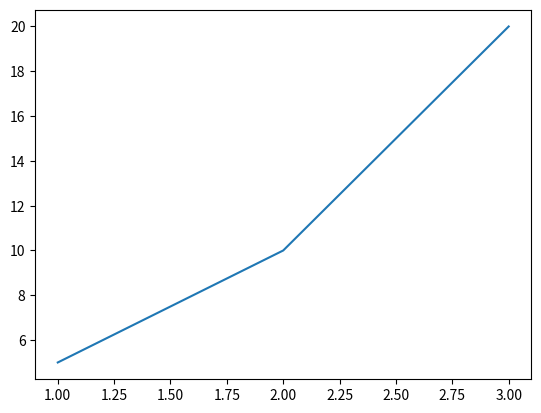
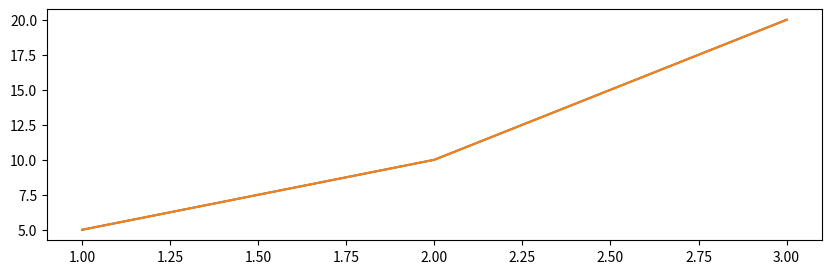
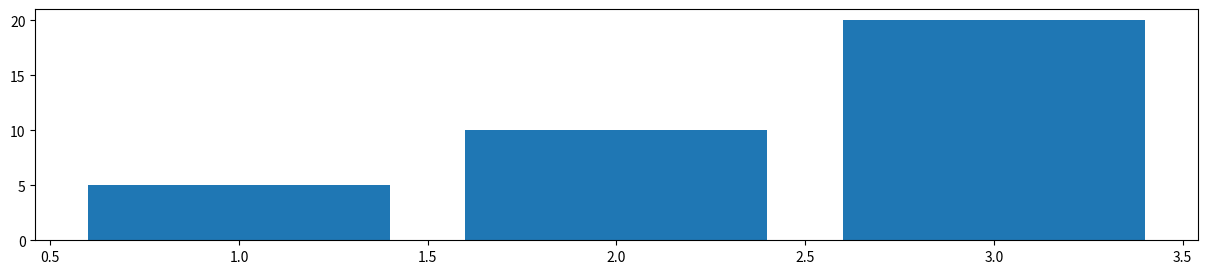
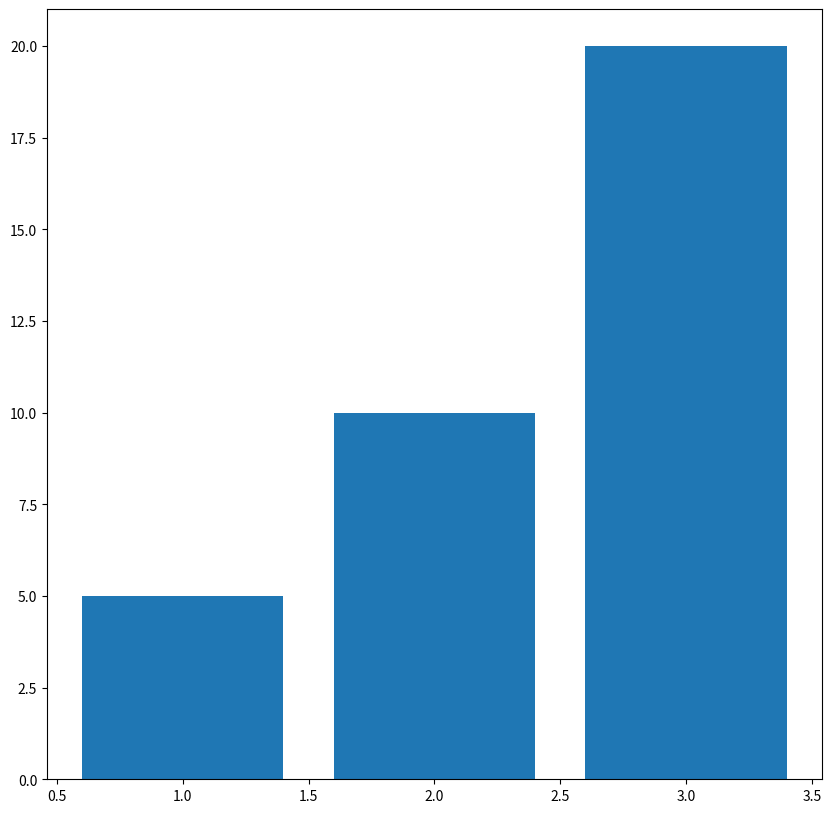
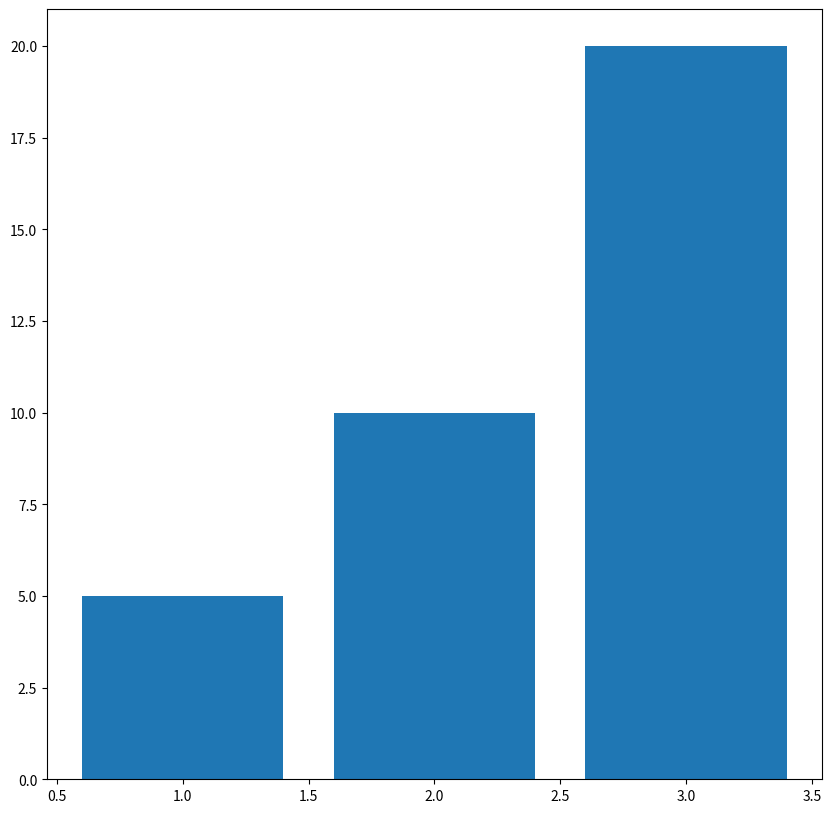
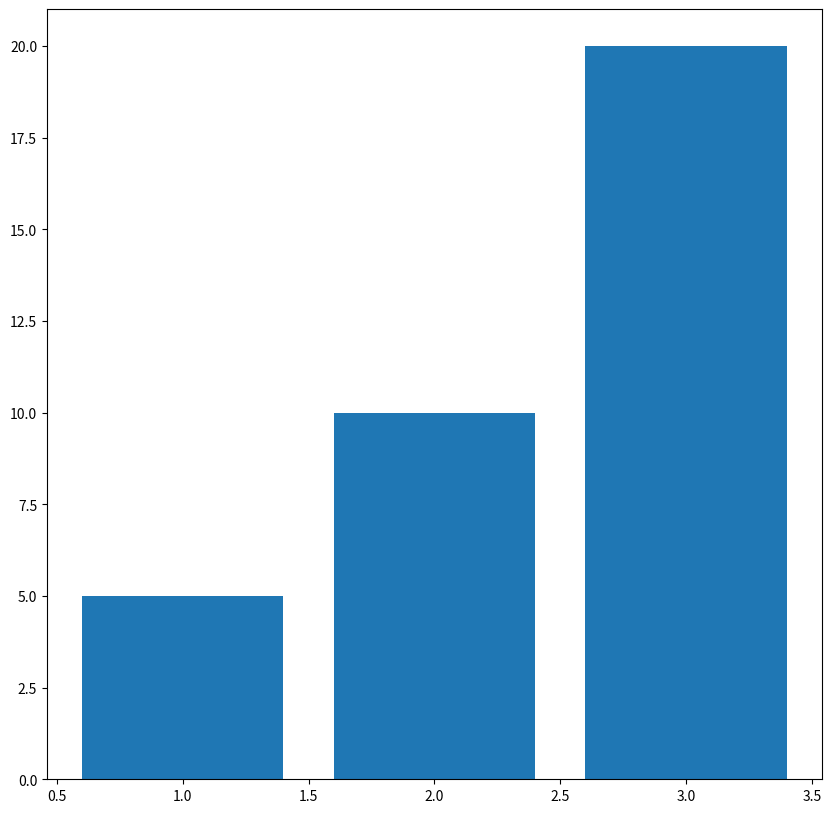
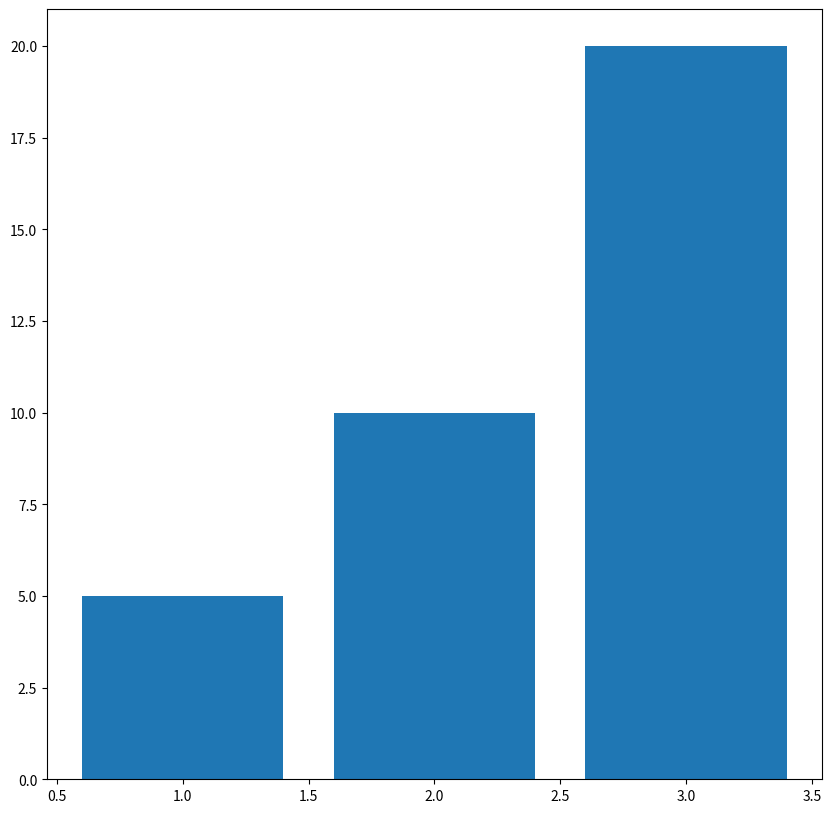
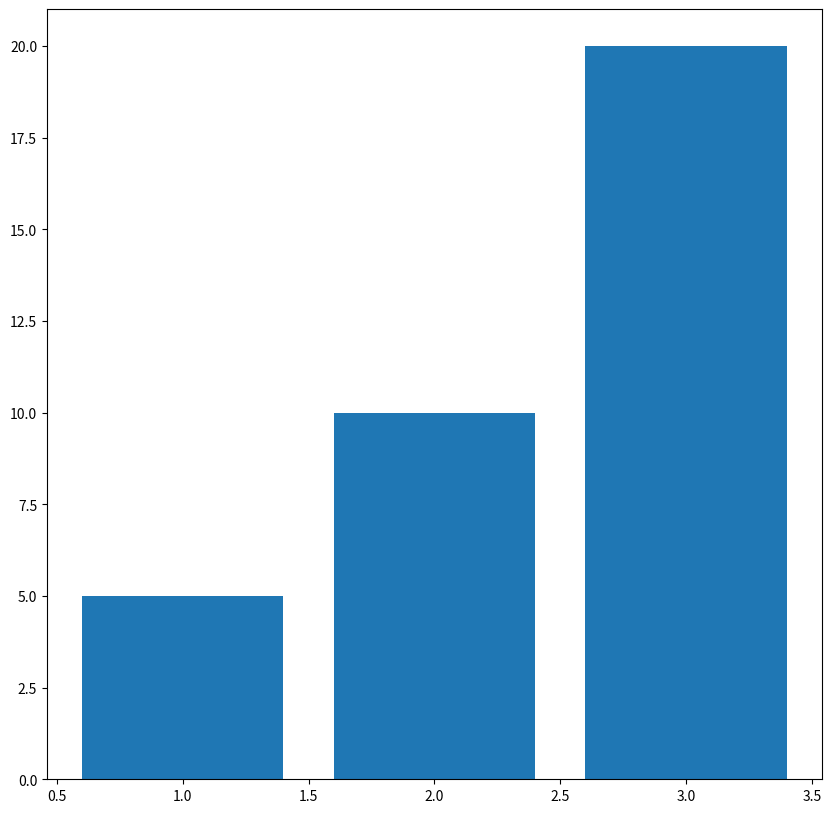
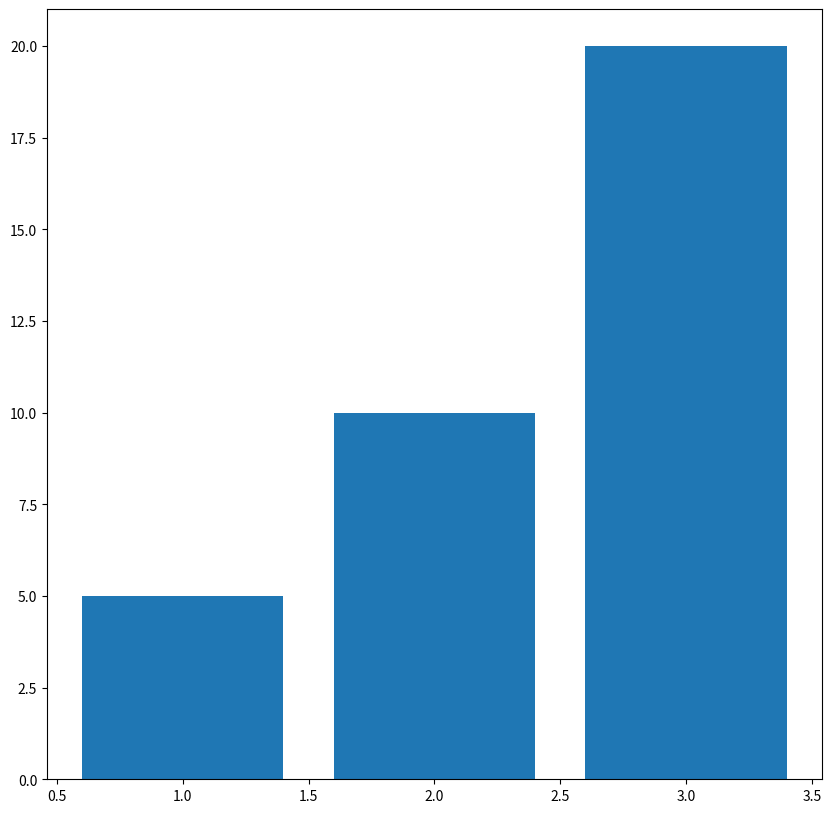
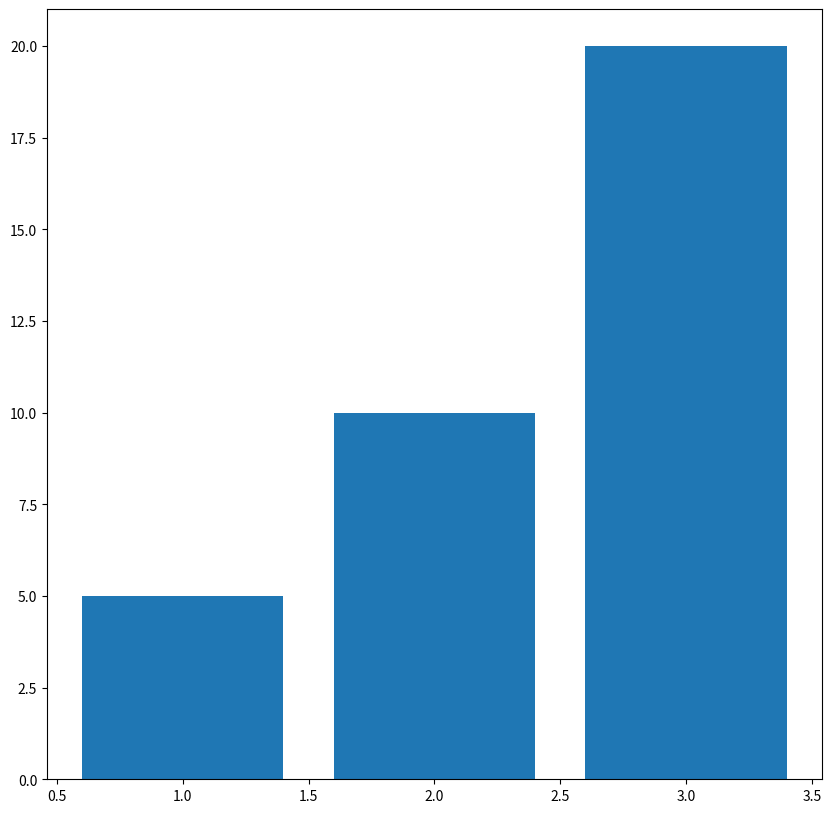

Recreate these plots in Python, in order.
# -*- coding: utf-8 -*-
"""
Created on Mon Oct 12 14:30:24 2020

[redacted]
"""
# Making a normal plot
import matplotlib.pyplot as plt
x = [1,2,3]
y = [5,10,20]
plt.plot(x,y)
plt.show()


"""
Here a figuresize is declared before a plot is created via the figure() function
the figsize argument of the function, requires two comma seperated values 
inside curly braces (parenthesis). The first of these values is the x value
and the second is the y value. The larger the x value, the wider the plot
will be, and the larger the y value the taller the plot will be. So basically
the figsize argument allows changing of the x:y ratio.
"""
plt.figure(figsize=(10,3))
plt.plot(x,y)
plt.show()

""" 
If the figure function is used below your plot function, then there is a chance
that your plot figure size will not change.
"""
plt.plot(x,y)
plt.figure(figsize=(10,3))
plt.show()


# Demonstrates that a larger x figsize value produces a long and short plot.
plt.figure(figsize=(15,3))
plt.bar(x,y)
plt.show()

"""
 Here the plot is as tall as it is high, note that any plot type can be changed
 Here a bar has been created rather than a regular graph.
"""
plt.figure(figsize=(10,10))
plt.bar(x,y)
plt.show()

"""
the dpi argument of the figure() function, can alter the pixel density per
inch. The higher the dpi value, the larger the chart will be, and the lower it
is, the smaller it will be, smaller dpi values will lead to lower resolution
plots. The default dpi value is 72.
"""
plt.figure(figsize=(10,10), dpi=72)
plt.bar(x,y)
plt.show()


# This 20 dpi plot shows that lower dpi value equates to lower image quality
plt.figure(figsize=(10,10), dpi=20)
plt.bar(x,y)
plt.show()

# A larger plot is produced because the dpi value is high.
plt.figure(figsize=(10,10), dpi=300)
plt.bar(x,y)
plt.show()

"""
Here a barchart is saved to the directory the code is run in, via use of the
savefig() function. Any type of plot can be saved using the savefig() 
function, and the desired filename can be selected by adding a name as a string
value. Note that if you name a plot after an existing image file in the same
directory, you may unintentionally end up overwriting the existing file. 
"""
plt.figure(figsize=(10,10))
plt.bar(x,y)
plt.savefig("A barchart")
plt.show()

# Savefig() can also take a dpi value as an argument.
plt.figure(figsize=(10,10))
plt.bar(x,y)
plt.savefig("A barchart 2", dpi=20)
plt.show()

"""
By adding the .jpg extension to the title-string, files can be saved as jpg
files, rather than as pdf files.
"""

plt.figure(figsize=(10,10))
plt.bar(x,y)
plt.savefig("A bsed.jpg", dpi=20)
plt.show()